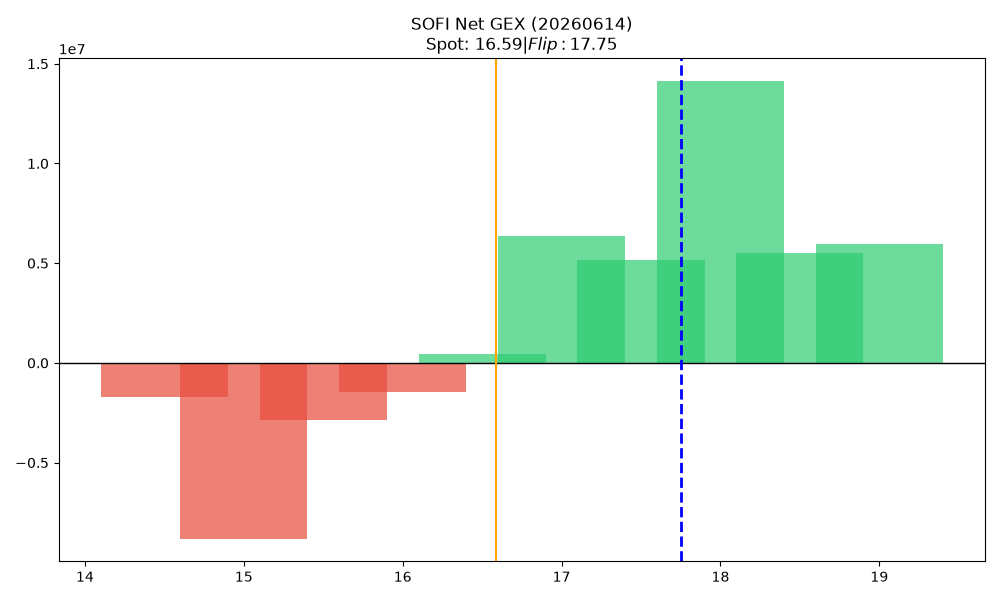

Source data for this figure (header and first rows):
strike, call_gex, put_gex, call_dex, put_dex, net_greek_delta, net_gex
14.5, 29749, 1722345, 970378, -2017552, -0.05337, -1692596
15.0, 5264298, 14069648, 35213681, -17722208, 0.114, -8805350
15.5, 978654, 3836421, 4223151, -5001778, -0.02878, -2857767
16.0, 12845790, 14324295, 45345662, -24903558, 0.1437, -1478504
16.5, 5643667, 5188519, 10983587, -9321211, 0.04086, 455149
17.0, 26013448, 19660221, 45320053, -45511265, -0.001032, 6353227
17.5, 6938489, 1772865, 9155150, -5723857, 0.08756, 5165624
18.0, 18188646, 4063215, 26443107, -18794618, 0.05612, 14125432
18.5, 6213244, 682688, 6359210, -4079750, 0.04424, 5530556
19.0, 7443805, 1495404, 11859722, -10985601, 0.01016, 5948401
